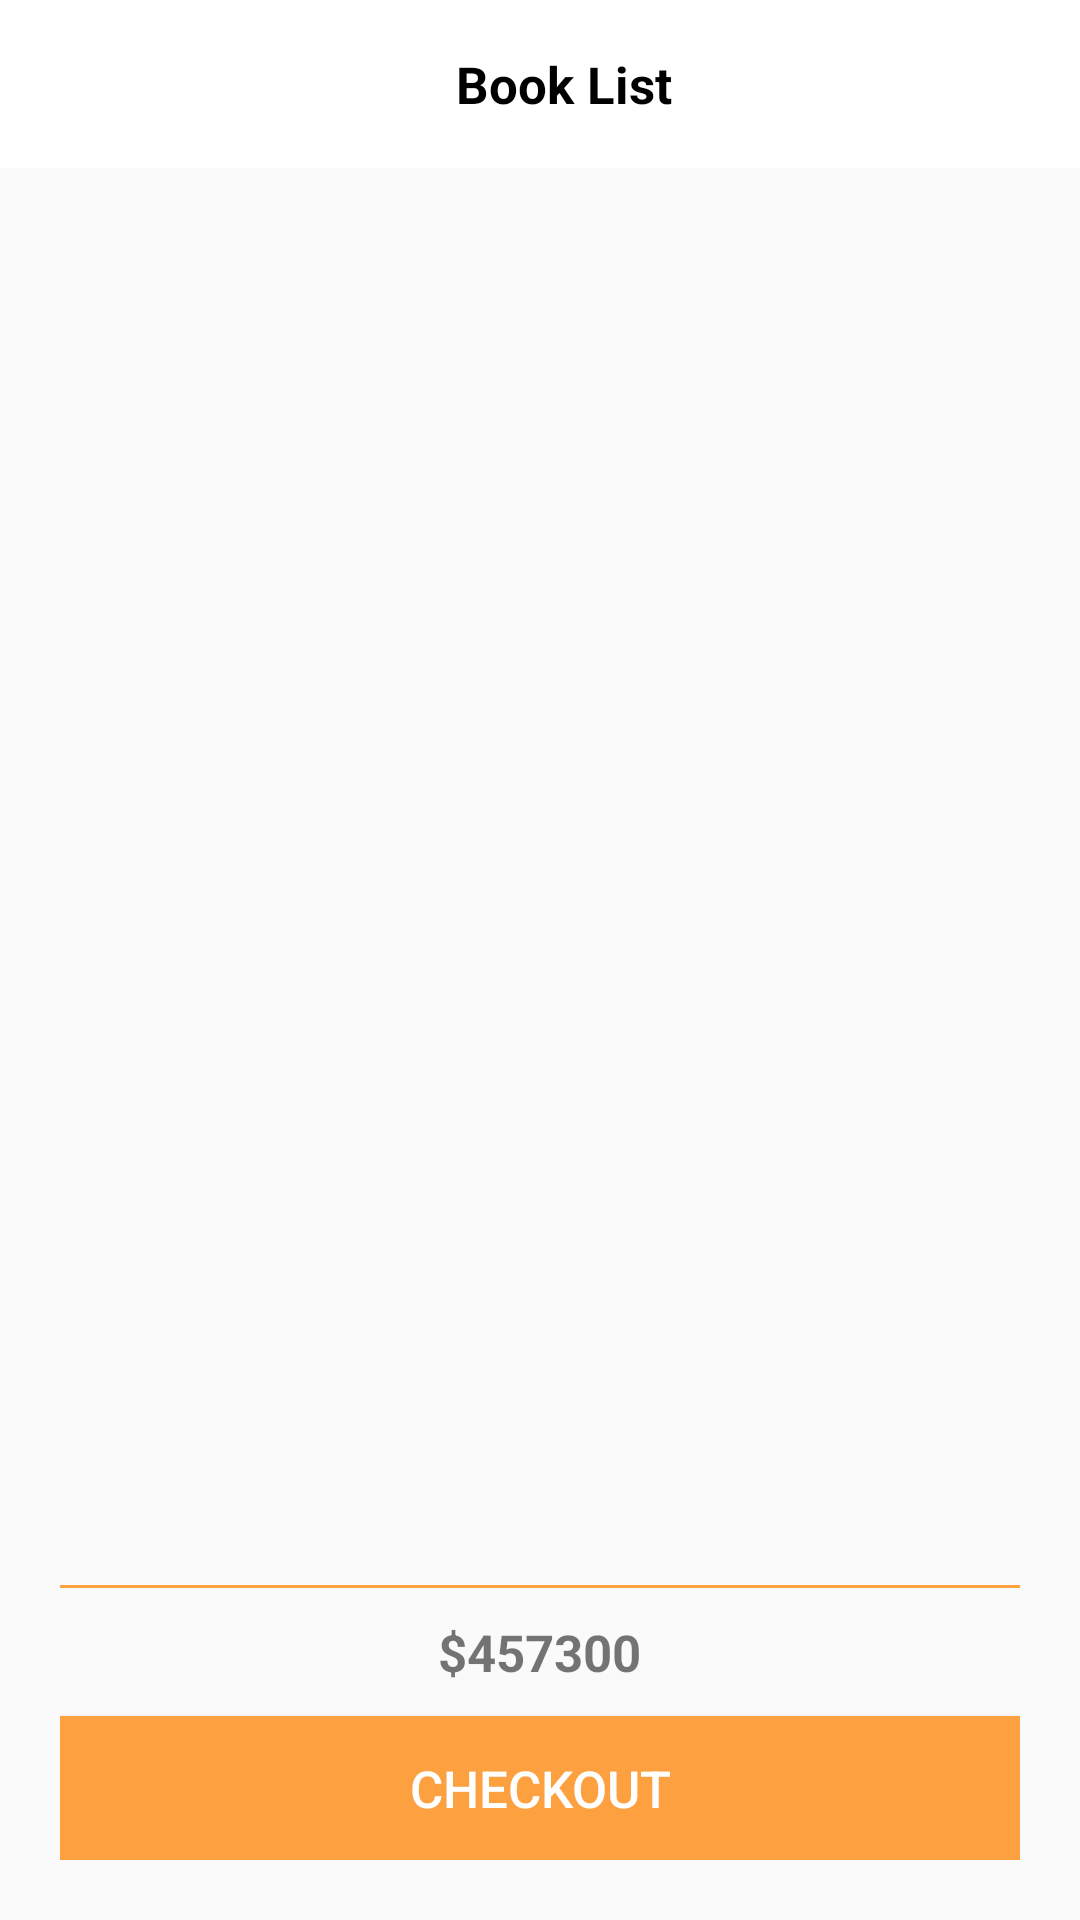

Android layout source for this screen:
<!-- AndroidManifest.xml: application theme AppTheme -->
<!-- res/layout/activity_cart_view.xml -->
<RelativeLayout xmlns:android="http://schemas.android.com/apk/res/android"
    xmlns:tools="http://schemas.android.com/tools"
    android:layout_width="match_parent"
    android:layout_height="match_parent"
    tools:context="com.sunbi.organisatiom.activity.kitabclub.CartView">

    <include
        android:id="@+id/toolbar"
        layout="@layout/toolbar" />

    <ListView
        android:id="@+id/cartlist"
        android:layout_width="match_parent"
        android:layout_height="match_parent"
        android:scrollbars="none"
        android:layout_above="@+id/bottomcontent"
        android:layout_below="@+id/toolbar"></ListView>

    <LinearLayout
        android:id="@+id/bottomcontent"
        android:layout_width="match_parent"
        android:layout_height="wrap_content"
        android:layout_alignParentBottom="true"
        android:layout_margin="20dp"
        android:orientation="vertical">
        <View
            android:layout_width="match_parent"
            android:background="@color/buttonColor"
            android:layout_height="1dp"/>
        <TextView
            android:id="@+id/total"
            android:layout_width="wrap_content"
            android:layout_height="wrap_content"
            android:layout_gravity="center"
            android:padding="10dp"
            android:textStyle="bold"
            android:text="$457300"
            android:textSize="17sp" />

        <Button
            android:id="@+id/checkout"
            android:layout_width="match_parent"
            android:layout_height="wrap_content"
            android:layout_gravity="center"
            android:background="@color/buttonColor"
            android:padding="10dp"
            android:text="CHECKOUT"
            android:textColor="#ffffff"
            android:textSize="17sp" />
    </LinearLayout>
</RelativeLayout>
<!-- res/layout/toolbar.xml (included above) -->
<?xml version="1.0" encoding="utf-8"?>
<android.support.v7.widget.Toolbar xmlns:android="http://schemas.android.com/apk/res/android"
    android:id="@+id/toolbar"
    android:layout_width="match_parent"
    android:layout_height="wrap_content"
    android:background="#ffffff"
    android:minHeight="?attr/actionBarSize">

    <LinearLayout
        android:layout_width="match_parent"
        android:layout_height="match_parent"
        android:orientation="horizontal">

        <TextView
            android:id="@+id/titletext"
            android:layout_width="match_parent"
            android:layout_height="wrap_content"
            android:layout_gravity="center"
            android:layout_weight="1"
            android:gravity="center"
            android:text="@string/booklist"
            android:textColor="#000000"
            android:textSize="17sp"
            android:textStyle="bold" />
        
    </LinearLayout>
</android.support.v7.widget.Toolbar>
<!-- resources referenced by this layout -->
<resources>
  <color name="buttonColor">#fda040</color>
  <!-- drawable circletextview (drawable) -->
  <?xml version="1.0" encoding="utf-8"?>
  <shape xmlns:android="http://schemas.android.com/apk/res/android">
      <solid android:color="#ED1F24" />
      <corners
          android:bottomLeftRadius="60dp"
          android:bottomRightRadius="60dp"
          android:topLeftRadius="60dp"
          android:topRightRadius="60dp" />
  </shape>
  <string name="booklist">Book List</string>
  <style name="AppTheme" parent="Theme.AppCompat.Light.NoActionBar">
          
      </style>
</resources>
